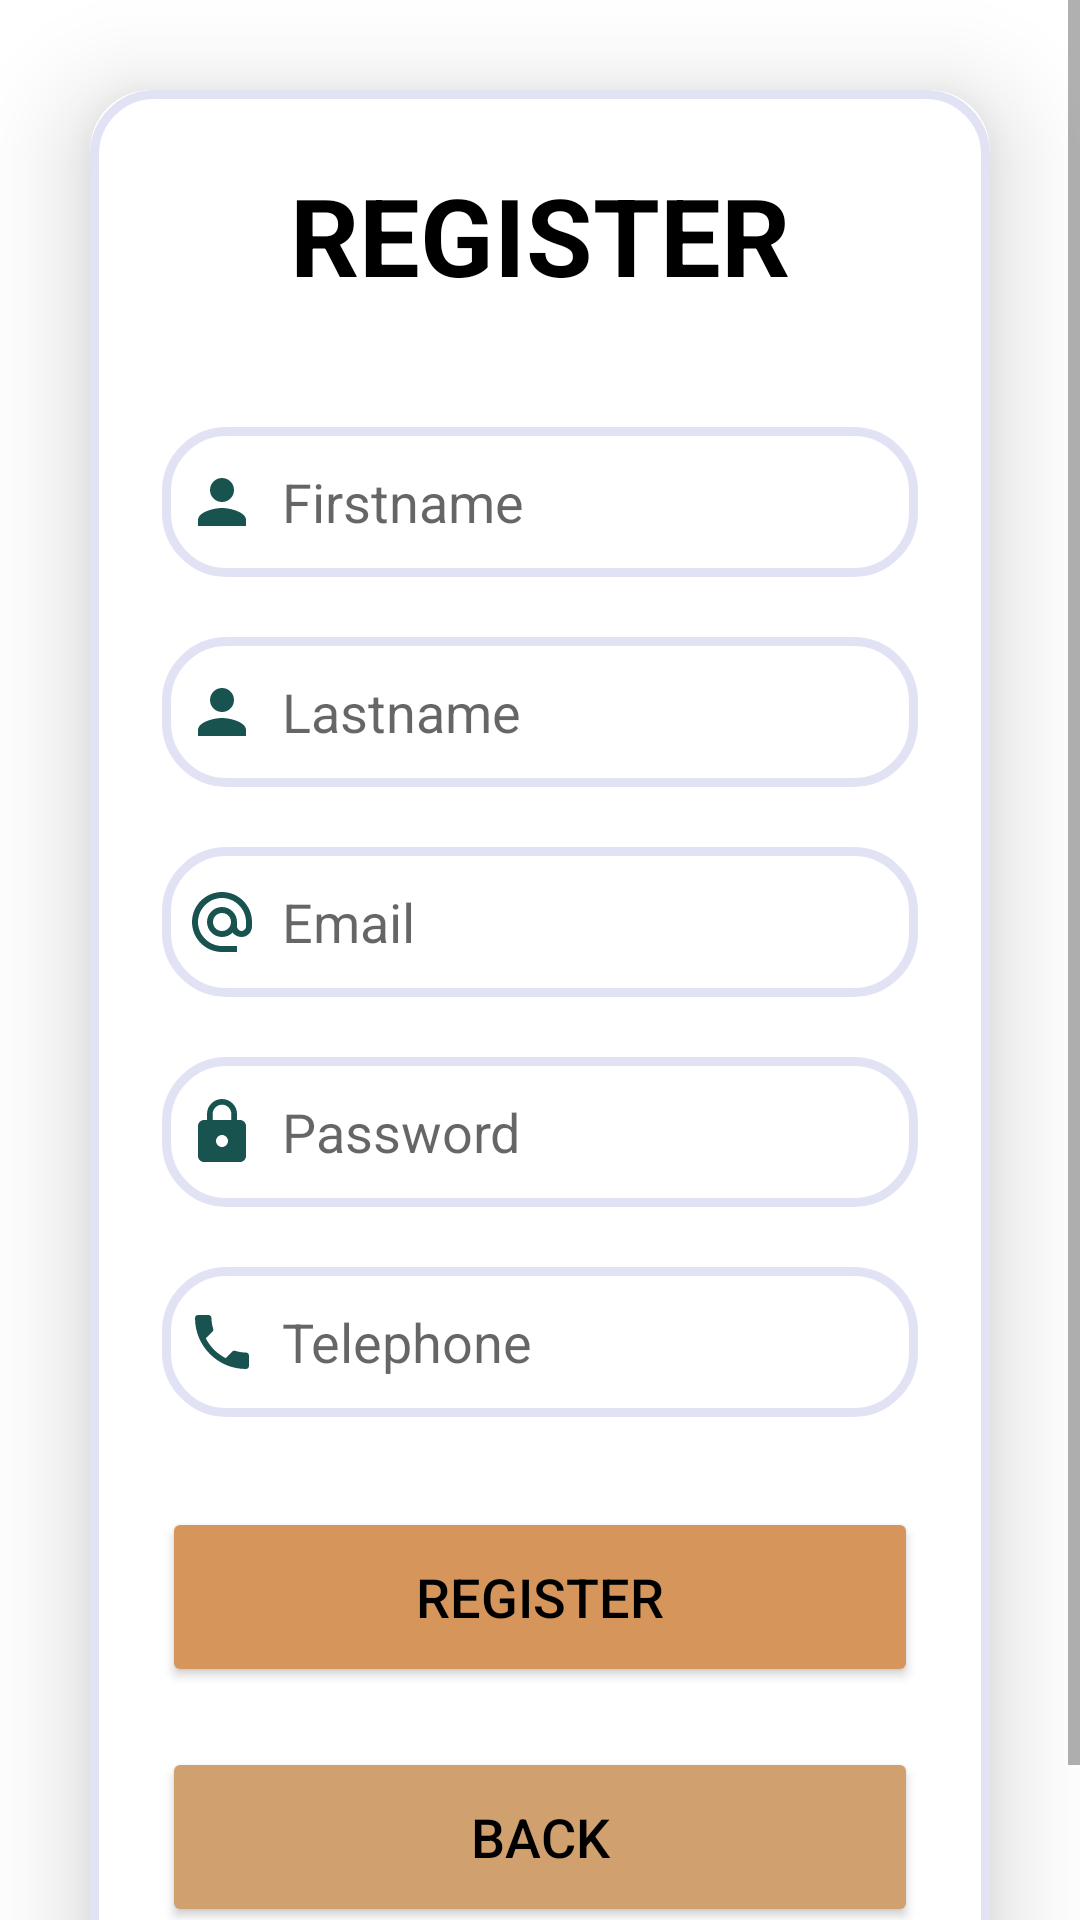

Write the Android layout XML for this screen, with the resource values it uses.
<!-- AndroidManifest.xml: application theme Theme.FinestApp -->
<!-- res/layout/activity_register.xml -->
<?xml version="1.0" encoding="utf-8"?>
<ScrollView xmlns:android="http://schemas.android.com/apk/res/android"
    xmlns:app="http://schemas.android.com/apk/res-auto"
    xmlns:tools="http://schemas.android.com/tools"
    android:layout_width="match_parent"
    android:layout_height="match_parent">

    <LinearLayout
        android:layout_width="match_parent"
        android:layout_height="wrap_content"
        android:orientation="vertical"
        android:gravity="center">

        <androidx.cardview.widget.CardView
            android:layout_width="match_parent"
            android:layout_height="wrap_content"
            android:layout_margin="30dp"
            app:cardCornerRadius="20dp"
            app:cardElevation="20dp">

            <LinearLayout
                android:layout_width="match_parent"
                android:layout_height="wrap_content"
                android:orientation="vertical"
                android:layout_gravity="center_horizontal"
                android:padding="24dp"
                android:background="@drawable/border">

            <TextView
                android:layout_width="match_parent"
                android:layout_height="wrap_content"
                android:text="REGISTER"
                android:id="@+id/useridtext"
                android:textSize="36sp"
                android:textAlignment="center"
                android:textStyle="bold"
                android:textColor="@color/black"/>

            <EditText
                android:layout_width="match_parent"
                android:layout_height="50dp"
                android:id="@+id/prenomtxt"
                android:background="@drawable/border"
                android:layout_marginTop="40dp"
                android:padding="8dp"
                android:hint="Firstname"
                android:drawableLeft="@drawable/baseline_person_24"
                android:textColor="@color/black"
                android:drawablePadding="8dp"/>

            <EditText
                android:layout_width="match_parent"
                android:layout_height="50dp"
                android:id="@+id/nom"
                android:background="@drawable/border"
                android:layout_marginTop="20dp"
                android:padding="8dp"
                android:hint="Lastname"
                android:drawableLeft="@drawable/baseline_person_24"
                android:textColor="@color/black"
                android:drawablePadding="8dp"/>

            <EditText
                android:id="@+id/username"
                android:layout_width="match_parent"
                android:layout_height="50dp"
                android:layout_marginTop="20dp"
                android:background="@drawable/border"
                android:drawableLeft="@drawable/baseline_alternate_email_24"
                android:drawablePadding="8dp"
                android:hint="Email"
                android:padding="8dp"
                android:textColor="@color/black" />

            <EditText
                android:layout_width="match_parent"
                android:layout_height="50dp"
                android:id="@+id/password"
                android:background="@drawable/border"
                android:layout_marginTop="20dp"
                android:inputType="textPassword"
                android:padding="8dp"
                android:hint="Password"
                android:drawableLeft="@drawable/baseline_lock_24"
                android:textColor="@color/black"
                android:drawablePadding="8dp"/>

            <EditText
                android:layout_width="match_parent"
                android:layout_height="50dp"
                android:id="@+id/telephone"
                android:background="@drawable/border"
                android:layout_marginTop="20dp"
                android:padding="8dp"
                android:hint="Telephone"
                android:inputType="phone|number"
                android:maxLength="10"
                android:drawableLeft="@drawable/baseline_local_phone_24"
                android:textColor="@color/black"
                android:drawablePadding="8dp"/>

            <Button
                android:id="@+id/registerbtn"
                android:layout_width="match_parent"
                android:layout_height="60dp"
                android:layout_marginTop="30dp"
                android:backgroundTint="#D6955B"
                android:text="REGISTER"
                android:textSize="18sp"
                app:cornerRadius="20dp" />

            <ProgressBar
                android:id="@+id/progress"
                android:layout_width="wrap_content"
                android:layout_height="wrap_content"
                android:visibility="gone"/>

            <Button
                android:layout_width="match_parent"
                android:layout_height="60dp"
                android:text="BACK"
                android:id="@+id/leavebtn"
                android:textSize="18sp"
                android:layout_marginTop="20dp"
                android:backgroundTint="#d0a06f"
                app:cornerRadius = "20dp"/>

            </LinearLayout>

        </androidx.cardview.widget.CardView>

    </LinearLayout>

</ScrollView>
<!-- resources referenced by this layout -->
<resources>
  <color name="black">#FF000000</color>
  <!-- drawable baseline_alternate_email_24 (drawable) -->
  <vector android:height="24dp" android:tint="#18534F"
      android:viewportHeight="24" android:viewportWidth="24"
      android:width="24dp" xmlns:android="http://schemas.android.com/apk/res/android">
      <path android:fillColor="@android:color/white" android:pathData="M12,2C6.48,2 2,6.48 2,12s4.48,10 10,10h5v-2h-5c-4.34,0 -8,-3.66 -8,-8s3.66,-8 8,-8 8,3.66 8,8v1.43c0,0.79 -0.71,1.57 -1.5,1.57s-1.5,-0.78 -1.5,-1.57L17,12c0,-2.76 -2.24,-5 -5,-5s-5,2.24 -5,5 2.24,5 5,5c1.38,0 2.64,-0.56 3.54,-1.47 0.65,0.89 1.77,1.47 2.96,1.47 1.97,0 3.5,-1.6 3.5,-3.57L22,12c0,-5.52 -4.48,-10 -10,-10zM12,15c-1.66,0 -3,-1.34 -3,-3s1.34,-3 3,-3 3,1.34 3,3 -1.34,3 -3,3z"/>
  </vector>
  <!-- drawable baseline_local_phone_24 (drawable) -->
  <vector android:height="24dp" android:tint="#18534F"
      android:viewportHeight="24" android:viewportWidth="24"
      android:width="24dp" xmlns:android="http://schemas.android.com/apk/res/android">
      <path android:fillColor="@android:color/white" android:pathData="M6.62,10.79c1.44,2.83 3.76,5.14 6.59,6.59l2.2,-2.2c0.27,-0.27 0.67,-0.36 1.02,-0.24 1.12,0.37 2.33,0.57 3.57,0.57 0.55,0 1,0.45 1,1V20c0,0.55 -0.45,1 -1,1 -9.39,0 -17,-7.61 -17,-17 0,-0.55 0.45,-1 1,-1h3.5c0.55,0 1,0.45 1,1 0,1.25 0.2,2.45 0.57,3.57 0.11,0.35 0.03,0.74 -0.25,1.02l-2.2,2.2z"/>
  </vector>
  <!-- drawable baseline_lock_24 (drawable) -->
  <vector android:height="24dp" android:tint="#18534F"
      android:viewportHeight="24" android:viewportWidth="24"
      android:width="24dp" xmlns:android="http://schemas.android.com/apk/res/android">
      <path android:fillColor="@android:color/white" android:pathData="M18,8h-1L17,6c0,-2.76 -2.24,-5 -5,-5S7,3.24 7,6v2L6,8c-1.1,0 -2,0.9 -2,2v10c0,1.1 0.9,2 2,2h12c1.1,0 2,-0.9 2,-2L20,10c0,-1.1 -0.9,-2 -2,-2zM12,17c-1.1,0 -2,-0.9 -2,-2s0.9,-2 2,-2 2,0.9 2,2 -0.9,2 -2,2zM15.1,8L8.9,8L8.9,6c0,-1.71 1.39,-3.1 3.1,-3.1 1.71,0 3.1,1.39 3.1,3.1v2z"/>
  </vector>
  <!-- drawable baseline_person_24 (drawable) -->
  <vector android:height="24dp" android:tint="#18534F"
      android:viewportHeight="24" android:viewportWidth="24"
      android:width="24dp" xmlns:android="http://schemas.android.com/apk/res/android">
      <path android:fillColor="@android:color/white" android:pathData="M12,12c2.21,0 4,-1.79 4,-4s-1.79,-4 -4,-4 -4,1.79 -4,4 1.79,4 4,4zM12,14c-2.67,0 -8,1.34 -8,4v2h16v-2c0,-2.66 -5.33,-4 -8,-4z"/>
  </vector>
  <!-- drawable border (drawable) -->
  <?xml version="1.0" encoding="utf-8"?>
  <shape xmlns:android="http://schemas.android.com/apk/res/android"
      android:shape="rectangle">
      <stroke
          android:width="3dp"
          android:color="#B7D6D8F1"
  
          />
      <corners
          android:radius="20dp"/>
  </shape>
  <style name="Theme.FinestApp" parent="Theme.MaterialComponents.DayNight.DarkActionBar">
          
          <item name="colorPrimary">@color/purple</item>
          <item name="colorPrimaryVariant">#226D68</item>
          <item name="colorOnPrimary">@color/white</item>
          <item name="android:textColorPrimary">@color/black</item>
  
          
          <item name="colorSecondary">@color/teal_200</item>
          <item name="colorSecondaryVariant">@color/teal_700</item>
          <item name="colorOnSecondary">@color/white</item>
          
          <item name="android:statusBarColor">#D0D2F1</item>
          
      </style>
  <color name="purple">#6d77fb</color>
  <color name="white">#FFFFFFFF</color>
  <color name="teal_200">#FF03DAC5</color>
  <color name="teal_700">#FF018786</color>
</resources>
